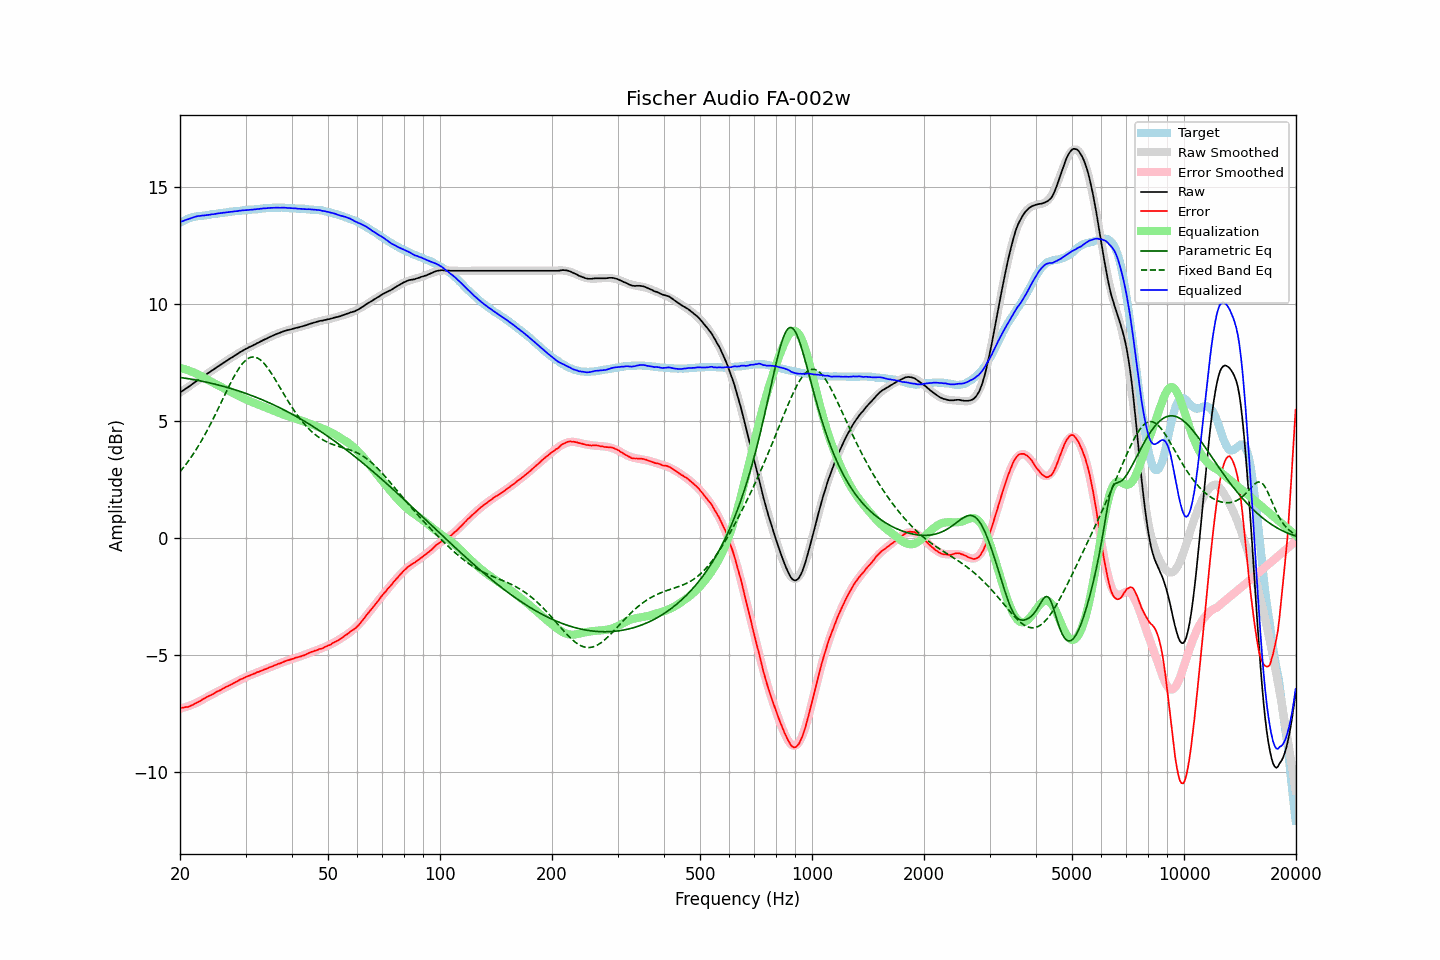

The file beside this chart, header and first rows:
frequency, raw, error, smoothed, error_smoothed, equalization, parametric_eq, fixed_band_eq, equalized_raw, equalized_smoothed, target
20.00, 6.22, -7.25, 6.22, -7.27, 7.27, 6.87, 2.84, 13.49, 13.49, 13.47
20.20, 6.27, -7.24, 6.26, -7.26, 7.26, 6.86, 2.92, 13.53, 13.52, 13.51
20.40, 6.31, -7.24, 6.31, -7.24, 7.24, 6.85, 3.01, 13.55, 13.55, 13.55
20.61, 6.36, -7.22, 6.36, -7.22, 7.22, 6.84, 3.09, 13.58, 13.58, 13.57
20.81, 6.41, -7.20, 6.41, -7.20, 7.20, 6.83, 3.18, 13.61, 13.60, 13.61
21.02, 6.45, -7.20, 6.46, -7.17, 7.17, 6.82, 3.28, 13.62, 13.63, 13.65
21.23, 6.50, -7.17, 6.51, -7.15, 7.15, 6.80, 3.37, 13.65, 13.65, 13.67
21.44, 6.55, -7.14, 6.55, -7.12, 7.12, 6.79, 3.47, 13.67, 13.67, 13.69
21.66, 6.60, -7.11, 6.60, -7.09, 7.09, 6.78, 3.57, 13.69, 13.70, 13.71
21.87, 6.65, -7.07, 6.65, -7.07, 7.07, 6.77, 3.68, 13.72, 13.71, 13.72
22.09, 6.70, -7.04, 6.70, -7.04, 7.04, 6.76, 3.78, 13.74, 13.73, 13.74
22.31, 6.75, -7.00, 6.74, -7.01, 7.01, 6.74, 3.89, 13.76, 13.75, 13.75
22.54, 6.79, -6.97, 6.79, -6.97, 6.97, 6.73, 4.01, 13.76, 13.76, 13.76
22.76, 6.84, -6.93, 6.84, -6.93, 6.93, 6.72, 4.12, 13.77, 13.77, 13.77
22.99, 6.89, -6.88, 6.89, -6.89, 6.89, 6.70, 4.24, 13.78, 13.78, 13.77
23.22, 6.93, -6.85, 6.93, -6.85, 6.85, 6.69, 4.36, 13.78, 13.79, 13.78
23.45, 6.98, -6.81, 6.98, -6.81, 6.81, 6.67, 4.49, 13.79, 13.80, 13.79
23.69, 7.03, -6.77, 7.03, -6.78, 6.78, 6.66, 4.61, 13.81, 13.80, 13.80
23.92, 7.07, -6.74, 7.07, -6.74, 6.74, 6.64, 4.74, 13.81, 13.81, 13.81
24.16, 7.12, -6.70, 7.12, -6.70, 6.70, 6.63, 4.88, 13.82, 13.82, 13.82
24.40, 7.17, -6.67, 7.17, -6.66, 6.66, 6.61, 5.01, 13.83, 13.83, 13.84
24.65, 7.21, -6.63, 7.21, -6.63, 6.63, 6.59, 5.15, 13.84, 13.84, 13.84
24.89, 7.26, -6.59, 7.26, -6.59, 6.59, 6.58, 5.29, 13.85, 13.85, 13.85
25.14, 7.31, -6.55, 7.31, -6.55, 6.55, 6.56, 5.43, 13.87, 13.86, 13.86
25.39, 7.35, -6.52, 7.35, -6.52, 6.52, 6.54, 5.57, 13.87, 13.87, 13.87
25.65, 7.40, -6.49, 7.40, -6.48, 6.48, 6.52, 5.71, 13.88, 13.88, 13.89
25.91, 7.44, -6.45, 7.44, -6.45, 6.45, 6.51, 5.86, 13.89, 13.89, 13.89
26.16, 7.49, -6.41, 7.49, -6.41, 6.41, 6.49, 6.00, 13.90, 13.90, 13.90
26.43, 7.53, -6.38, 7.53, -6.38, 6.38, 6.47, 6.14, 13.91, 13.91, 13.90
26.69, 7.58, -6.33, 7.58, -6.34, 6.34, 6.45, 6.28, 13.92, 13.92, 13.91
26.96, 7.62, -6.31, 7.62, -6.30, 6.30, 6.43, 6.43, 13.92, 13.93, 13.93
27.23, 7.67, -6.27, 7.67, -6.27, 6.27, 6.41, 6.56, 13.94, 13.93, 13.94
27.50, 7.71, -6.24, 7.71, -6.23, 6.23, 6.39, 6.70, 13.94, 13.94, 13.95
27.77, 7.75, -6.20, 7.76, -6.20, 6.20, 6.37, 6.83, 13.95, 13.95, 13.95
28.05, 7.80, -6.17, 7.80, -6.16, 6.16, 6.35, 6.95, 13.96, 13.96, 13.97
28.33, 7.84, -6.12, 7.84, -6.13, 6.13, 6.32, 7.07, 13.97, 13.97, 13.96
28.62, 7.88, -6.09, 7.88, -6.09, 6.09, 6.30, 7.18, 13.97, 13.98, 13.97
28.90, 7.93, -6.05, 7.93, -6.06, 6.06, 6.28, 7.29, 13.99, 13.98, 13.98
29.19, 7.97, -6.01, 7.97, -6.02, 6.02, 6.26, 7.38, 13.99, 13.99, 13.98
29.48, 8.01, -6.00, 8.01, -5.99, 5.99, 6.23, 7.47, 14.00, 14.00, 14.01
29.78, 8.05, -5.96, 8.04, -5.96, 5.96, 6.21, 7.54, 14.01, 14.00, 14.01
30.08, 8.09, -5.92, 8.08, -5.93, 5.93, 6.18, 7.61, 14.02, 14.01, 14.01
30.38, 8.12, -5.89, 8.12, -5.90, 5.90, 6.16, 7.66, 14.02, 14.02, 14.01
30.68, 8.16, -5.87, 8.16, -5.87, 5.87, 6.13, 7.70, 14.03, 14.02, 14.03
30.99, 8.19, -5.84, 8.19, -5.84, 5.84, 6.11, 7.73, 14.03, 14.03, 14.03
31.30, 8.22, -5.82, 8.23, -5.81, 5.81, 6.08, 7.74, 14.03, 14.04, 14.03
31.61, 8.26, -5.78, 8.26, -5.78, 5.78, 6.06, 7.74, 14.04, 14.04, 14.04
31.93, 8.29, -5.76, 8.30, -5.75, 5.75, 6.03, 7.73, 14.04, 14.05, 14.05
32.24, 8.33, -5.72, 8.33, -5.73, 5.73, 6.00, 7.70, 14.06, 14.06, 14.05
32.57, 8.36, -5.70, 8.36, -5.70, 5.70, 5.97, 7.66, 14.06, 14.06, 14.06
32.89, 8.40, -5.67, 8.40, -5.67, 5.67, 5.95, 7.62, 14.07, 14.07, 14.07
33.22, 8.43, -5.65, 8.43, -5.64, 5.64, 5.92, 7.56, 14.07, 14.08, 14.08
33.55, 8.47, -5.62, 8.47, -5.62, 5.62, 5.89, 7.49, 14.09, 14.08, 14.09
33.89, 8.50, -5.59, 8.50, -5.59, 5.59, 5.86, 7.41, 14.09, 14.09, 14.09
34.23, 8.53, -5.57, 8.53, -5.56, 5.56, 5.83, 7.32, 14.09, 14.09, 14.10
34.57, 8.57, -5.54, 8.57, -5.53, 5.53, 5.80, 7.23, 14.10, 14.10, 14.10
34.92, 8.60, -5.50, 8.60, -5.51, 5.51, 5.77, 7.13, 14.11, 14.10, 14.10
35.27, 8.63, -5.48, 8.63, -5.48, 5.48, 5.74, 7.03, 14.11, 14.11, 14.11
35.62, 8.66, -5.45, 8.66, -5.45, 5.45, 5.71, 6.92, 14.11, 14.11, 14.11
35.97, 8.69, -5.42, 8.69, -5.42, 5.42, 5.67, 6.81, 14.11, 14.11, 14.11
... 635 more rows
